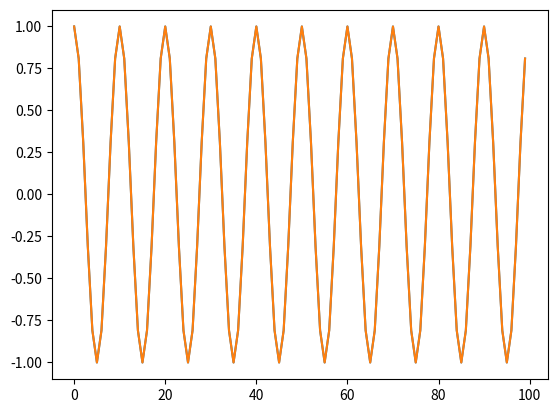

Source code (Python):
# -*- coding: utf-8 -*-

"""Module for performing 'analog' related PHY tasks such as the power amplifier"""
import numpy as np


class PowerAmp:
    """Power amplifier class that implements a baseband, memory-polynomial based PA """

    def __init__(self, order: int = 5, memory_depth: int = 4, noise_variance: float = 0.05,
                 add_lo_leakage: bool = True, add_iq_imbalance: bool = True, seed: int = 1):
        """Creates an instance of a parallel Hammerstein PA model extracted from a WARP PA board"""

        # Seed the random number generator for reproducibility
        np.random.seed(seed)

        # Check for errors and add to instance
        if order % 2 == 0 or order <= 0:
            raise PAError("PA Order must be positive and odd")
        else:
            self.order = order

        if memory_depth <= 0:
            raise PAError("Memorydepth must be positive int")
        else:
            self.memory_depth = memory_depth

        if noise_variance < 0:
            raise PAError("The noisevarriance must be >=0")
        else:
            self.noise_variance = noise_variance

        if add_lo_leakage:
            self.lo_leakage = 0.01*np.random.randn() + 0.01j*np.random.randn()
        else:
            self.lo_leakage = 0

        if add_iq_imbalance:
            gm = 1.07
            pm = 5*np.pi/180
            k1 = 0.5*(1 + gm * np.exp(1j*pm))
            k2 = 0.5*(1 - gm * np.exp(1j*pm))
            sc_iq = 1/np.sqrt(np.abs(k1)**2 + np.abs(k2)**2)
            self.k1 = sc_iq*k1
            self.k2 = sc_iq*k2
        else:
            self.k1 = 1
            self.k2 = 0
        default_poly_coeffs = np.array([[0.9295 - 0.0001j, 0.2939 + 0.0005j, -0.1270 + 0.0034j, 0.0741 - 0.0018j],    # 1st order coeffs
                                        [0.1419 - 0.0008j, -0.0735 + 0.0833j, -0.0535 + 0.0004j, 0.0908 - 0.0473j],   # 3rd order
                                        [0.0084 - 0.0569j, -0.4610 + 0.0274j, -0.3011 - 0.1403j, -0.0623 - 0.0269j],  # 5th order
                                        [0.1774 + 0.0265j, 0.0848 + 0.0613j, -0.0362 - 0.0307j, 0.0415 + 0.0429j]],   # 7th order
                                       np.complex64)
        n_rows = np.floor_divide(self.order + 1, 2)
        self.coeffs = default_poly_coeffs[:n_rows, :self.memory_depth]

    def transmit(self, x):
        """Transmit a signal through the PA object"""
        x = self.k1*x + self.k2*np.conj(x)
        X = self.setup_basis_matrix(x)
        coeffs = self.coeffs.flatten().copy()
        return np.dot(X, coeffs) + self.noise_variance*np.random.rand(x.size)

    def setup_basis_matrix(self, x):
        """Setup a matrix of the signal and delayed replicas for multiplication by the coeffs"""
        X = np.zeros((x.size, self.n_coeffs), dtype=np.complex64)
        column_index = 0
        for order in range(1, self.order + 1, 2):
            branch = np.multiply(x, np.power(np.abs(x), (order-1)))
            for delay in range(0, self.memory_depth):
                X[:, column_index] = np.resize(np.insert(branch, 0, np.zeros(delay)), branch.size)
                column_index += 1
        return X

    def make_new_model(self, pa_input, pa_output):
        """Learn new coefficients based on pa_inputs and pa_outputs"""
        self.coeffs = self.perform_least_squares(pa_input, pa_output).reshape(self.coeffs.shape)
        model_pa_output = self.transmit(pa_input)
        self.nmse_of_fit = self.calculate_nmse(pa_output, model_pa_output)

    def perform_least_squares(self, x, y):
        """Perform a least squares fit"""
        X = self.setup_basis_matrix(x)
        lamb = 0.0001
        coeffs, residuals, rank, s = np.linalg.lstsq(X.T.dot(X) + lamb * np.identity(self.n_coeffs), X.T.dot(y), rcond=None)
        return coeffs

    @staticmethod
    def calculate_nmse(desired, actual):
        """Calculate the normalized mean squared error
        Todo:
            - Check this. I think I need to divide by number of samples
        """
        return np.linalg.norm(desired-actual)**2 / np.linalg.norm(desired)**2

    @property
    def n_coeffs(self):
        """"Total number of coefficients including the polynomial order and memory depth"""
        return np.floor_divide(self.memory_depth * (self.order + 1), 2)


class PAError(Exception):
    """Exceptions for Errors related to the Power Amplifier Construction and use"""
    pass


if __name__ == "__main__":
    import matplotlib.pyplot as plt

    pa = PowerAmp(order=7, noise_variance=0, add_iq_imbalance=False, add_lo_leakage=False)
    pa.coeffs = np.zeros(pa.coeffs.shape)
    pa.coeffs[(0, 0)] = 1
    x = np.exp(1j * (2 * np.pi * 1e6 * np.arange(100)/10e6))
    y = pa.transmit(x)
    pa.make_new_model(x, y)

    plt.plot(x.real)
    plt.plot(y.real)
    plt.show()
